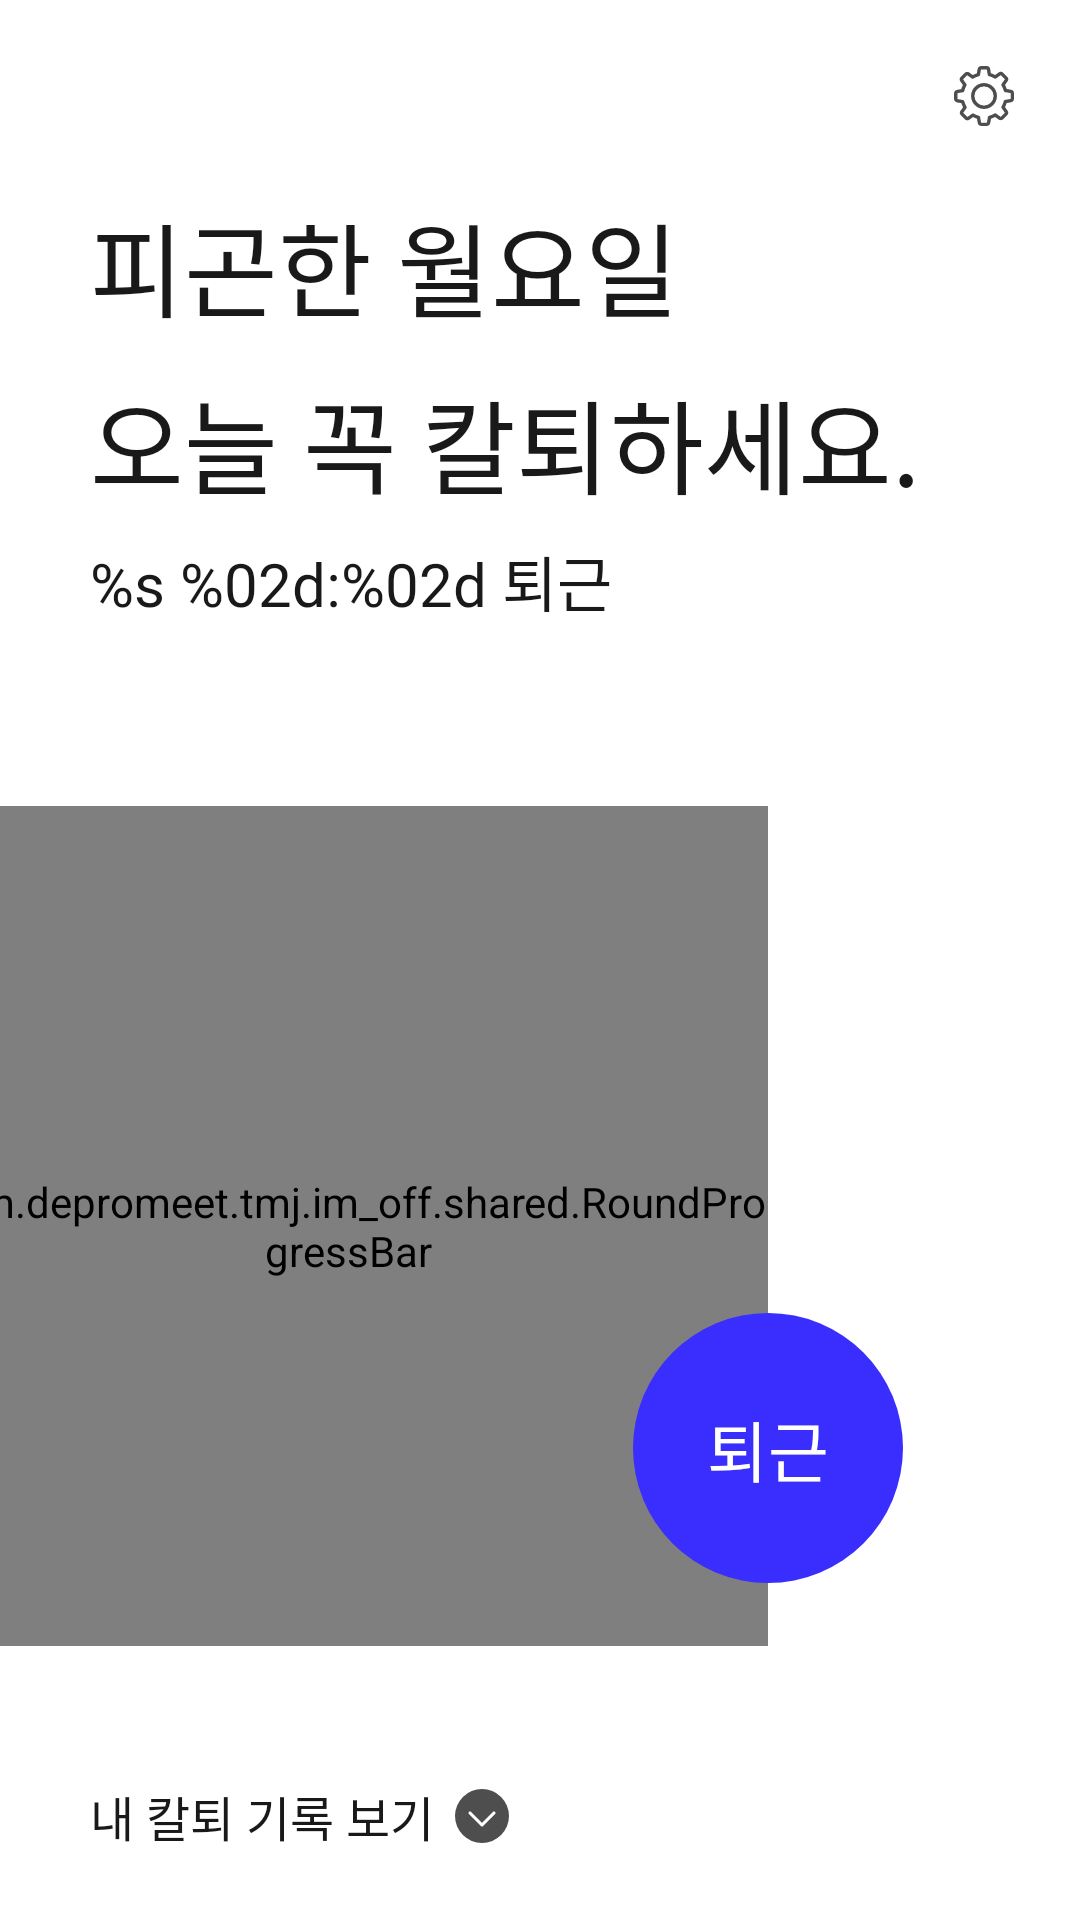

Here is an Android app screen rendered from its layout file. Give the layout XML and the strings, colors and styles it references.
<!-- AndroidManifest.xml: application theme AppTheme -->
<!-- res/layout/fragment_timer.xml -->
<?xml version="1.0" encoding="utf-8"?>
<androidx.constraintlayout.widget.ConstraintLayout xmlns:android="http://schemas.android.com/apk/res/android"
    xmlns:app="http://schemas.android.com/apk/res-auto"
    xmlns:tools="http://schemas.android.com/tools"
    android:id="@+id/root"
    android:layout_width="match_parent"
    android:layout_height="match_parent"
    android:background="@color/white"
    tools:context=".features.main.TimerFragment">

    <androidx.constraintlayout.widget.Guideline
        android:id="@+id/gl_left"
        android:layout_width="wrap_content"
        android:layout_height="wrap_content"
        android:orientation="vertical"
        app:layout_constraintGuide_begin="30dp" />

    <ImageButton
        android:id="@+id/btn_setting"
        android:layout_width="wrap_content"
        android:layout_height="wrap_content"
        android:background="@null"
        android:padding="20dp"
        android:src="@drawable/ic_setting"
        app:layout_constraintEnd_toEndOf="parent"
        app:layout_constraintTop_toTopOf="parent" />

    <TextView
        android:id="@+id/tv_title"
        android:layout_width="wrap_content"
        android:layout_height="wrap_content"
        android:layout_marginTop="64dp"
        android:fontFamily="@font/jalnan"
        android:lineSpacingExtra="10sp"
        android:text="@string/working_monday"
        android:textColor="@color/colorText"
        android:textSize="34sp"
        android:includeFontPadding="false"
        app:layout_constraintStart_toStartOf="@id/gl_left"
        app:layout_constraintTop_toTopOf="parent" />

    <TextView
        android:id="@+id/tv_leaving_work_time"
        android:layout_width="wrap_content"
        android:layout_height="wrap_content"
        android:layout_marginTop="7dp"
        android:fontFamily="@font/spoqa_light"
        android:lineHeight="44sp"
        android:text="@string/format_leaving_work_time"
        android:textColor="@color/colorText"
        android:textSize="20sp"
        app:layout_constraintStart_toStartOf="@id/gl_left"
        app:layout_constraintTop_toBottomOf="@id/tv_title" />

    <ImageView
        android:id="@+id/iv_bg_circle"
        android:layout_width="280dp"
        android:layout_height="wrap_content"
        android:layout_marginEnd="104dp"
        android:layout_marginBottom="30dp"
        android:adjustViewBounds="true"
        android:src="@drawable/image_dot_circle_blue"
        app:layout_constraintVertical_bias="0.8"
        app:layout_constraintTop_toBottomOf="@id/tv_leaving_work_time"
        app:layout_constraintBottom_toTopOf="@id/tv_statistics"
        app:layout_constraintEnd_toEndOf="parent" />

    <com.depromeet.tmj.im_off.shared.RoundProgressBar
        android:id="@+id/round_progress"
        android:layout_width="0dp"
        android:layout_height="0dp"
        app:layout_constraintBottom_toBottomOf="@id/iv_bg_circle"
        app:layout_constraintEnd_toEndOf="@id/iv_bg_circle"
        app:layout_constraintStart_toStartOf="@id/iv_bg_circle"
        app:layout_constraintTop_toTopOf="@id/iv_bg_circle"
        app:max="100"
        app:roundProgressColor="@color/round_blue"
        app:text=""
        app:textColor="@color/colorText"
        app:textIsDisplayable="true"
        app:textSize="65sp" />

    <ImageView
        android:id="@+id/btn_leaving"
        android:layout_width="90dp"
        android:layout_height="90dp"
        android:layout_marginBottom="21dp"
        android:src="@drawable/shape_oval_blue"
        app:layout_constraintBottom_toBottomOf="@id/iv_bg_circle"
        app:layout_constraintEnd_toEndOf="@id/iv_bg_circle"
        app:layout_constraintStart_toEndOf="@id/iv_bg_circle" />

    <TextView
        android:id="@+id/tv_leaving"
        android:layout_width="wrap_content"
        android:layout_height="wrap_content"
        android:fontFamily="@font/spoqa_bold"
        android:includeFontPadding="false"
        android:text="@string/leaving"
        android:textColor="@color/white"
        android:textSize="22sp"
        app:layout_constraintBottom_toBottomOf="@id/btn_leaving"
        app:layout_constraintEnd_toEndOf="@id/btn_leaving"
        app:layout_constraintStart_toStartOf="@id/btn_leaving"
        app:layout_constraintTop_toTopOf="@id/btn_leaving" />

    <TextView
        android:id="@+id/tv_statistics"
        android:layout_width="wrap_content"
        android:layout_height="wrap_content"
        android:drawableEnd="@drawable/ic_down"
        android:drawablePadding="7dp"
        android:fontFamily="@font/spoqa_light"
        android:paddingBottom="23dp"
        android:text="@string/show_statistics"
        android:textColor="@color/colorText"
        android:textSize="16sp"
        app:layout_constraintBottom_toBottomOf="parent"
        app:layout_constraintStart_toStartOf="@id/gl_left" />


</androidx.constraintlayout.widget.ConstraintLayout>
<!-- resources referenced by this layout -->
<resources>
  <color name="colorText">#191919</color>
  <color name="round_blue">#25f2ff</color>
  <color name="white">#ffffff</color>
  <!-- drawable ic_down (drawable) -->
  <vector xmlns:android="http://schemas.android.com/apk/res/android"
      android:width="18dp"
      android:height="18dp"
      android:viewportWidth="18"
      android:viewportHeight="18">
    <path
        android:pathData="M9,9m-9,0a9,9 0,1 1,18 0a9,9 0,1 1,-18 0"
        android:fillColor="#4E4E4E"
        android:fillType="evenOdd"/>
    <path
        android:pathData="M5.354,7.646a0.5,0.5 0,1 0,-0.708 0.708l4,4a0.5,0.5 0,0 0,0.708 0l4,-4a0.5,0.5 0,0 0,-0.708 -0.708L9,11.293 5.354,7.646z"
        android:fillColor="#FFF"
        android:fillType="nonZero"/>
  </vector>
  <!-- drawable ic_setting: vector/xml drawable (drawable, 3384 chars, omitted) -->
  <!-- drawable image_dot_circle_blue: png bitmap (drawable, 26634 bytes) -->
  <!-- drawable shape_oval_blue (drawable) -->
  <?xml version="1.0" encoding="utf-8"?>
  <shape xmlns:android="http://schemas.android.com/apk/res/android"
      android:shape="oval">
      <solid android:color="@color/round_leaving" />
  </shape>
  <string name="format_leaving_work_time">%s %02d:%02d 퇴근</string>
  <string name="leaving">퇴근</string>
  <string name="show_statistics">내 칼퇴 기록 보기</string>
  <string name="working_monday">피곤한 월요일\n오늘 꼭 칼퇴하세요.</string>
  <style name="AppTheme" parent="Theme.AppCompat.Light.NoActionBar">
          <item name="colorPrimary">@color/colorPrimaryDark</item>
          <item name="colorPrimaryDark">@color/colorPrimaryDark</item>
          <item name="colorAccent">@color/colorAccent</item>
          <item name="android:windowLightStatusBar">true</item>
          <item name="android:statusBarColor">@color/white</item>
      </style>
  <color name="round_leaving">#3a2eff</color>
  <color name="colorPrimaryDark">#450fff</color>
  <color name="colorAccent">#D81B60</color>
</resources>
